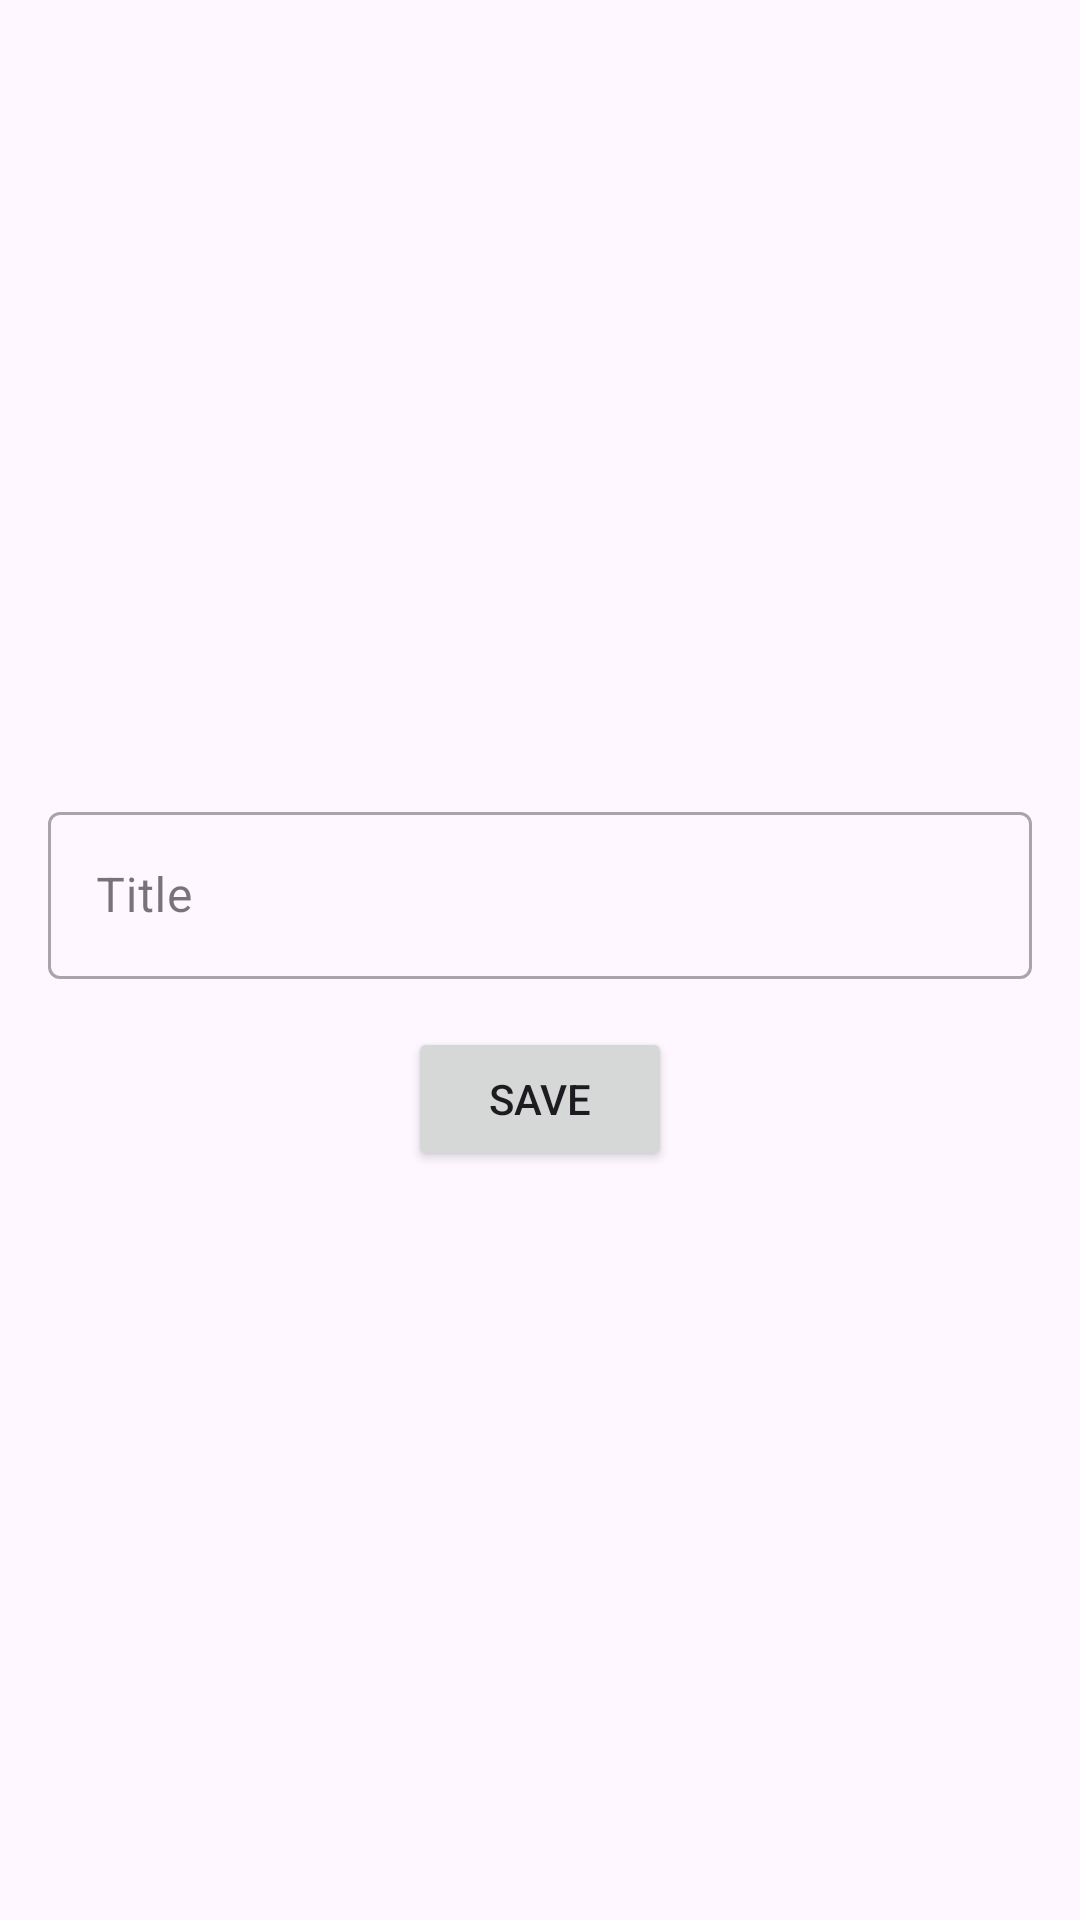

The Android layout XML behind this screen, and the referenced resources:
<!-- AndroidManifest.xml: application theme Theme.M6_Lesson1_HW1 -->
<!-- res/layout/fragment_task.xml -->
<?xml version="1.0" encoding="utf-8"?>
<LinearLayout xmlns:android="http://schemas.android.com/apk/res/android"
    xmlns:tools="http://schemas.android.com/tools"
    android:layout_width="match_parent"
    android:layout_height="match_parent"
    android:gravity="center"
    android:orientation="vertical"
    tools:context=".ui.task.TaskFragment">

    <com.google.android.material.textfield.TextInputLayout
        android:id="@+id/til_task"
        style="@style/Widget.MaterialComponents.TextInputLayout.OutlinedBox"
        android:layout_width="match_parent"
        android:layout_height="wrap_content"
        android:layout_marginHorizontal="16dp"
        android:layout_marginTop="16dp">

        <com.google.android.material.textfield.TextInputEditText
            android:id="@+id/et_title"
            android:layout_width="match_parent"
            android:layout_height="wrap_content"
            android:hint="@string/title"
            tools:ignore="Autofill,TextFields" />

    </com.google.android.material.textfield.TextInputLayout>

    <Button
        android:id="@+id/btn_save"
        android:layout_width="wrap_content"
        android:layout_height="wrap_content"
        android:layout_marginHorizontal="16dp"
        android:layout_marginTop="16dp"
        android:gravity="center"
        android:text="@string/save" />

</LinearLayout>
<!-- resources referenced by this layout -->
<resources>
  <string name="save">SAVE</string>
  <string name="title">Title</string>
  <style name="Theme.M6_Lesson1_HW1" parent="Base.Theme.M6_Lesson1_HW1" />
  <style name="Base.Theme.M6_Lesson1_HW1" parent="Theme.Material3.DayNight.NoActionBar">
          
          
      </style>
</resources>
